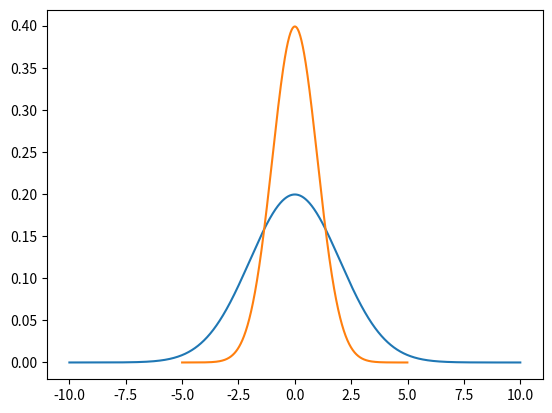

Here is the Python script that generated this plot:
import numpy as np
import matplotlib.pyplot as plt
from scipy.stats import norm

# Plot between -10 and 10 with .001 steps.
x_axis = np.arange(-10, 10, 0.001)
plt.plot(x_axis, norm.pdf(x_axis, 0, 2))

y_axis = np.arange(-5, 5, 0.01)
plt.plot(y_axis, norm.pdf(y_axis, 0, 1))
plt.show()

